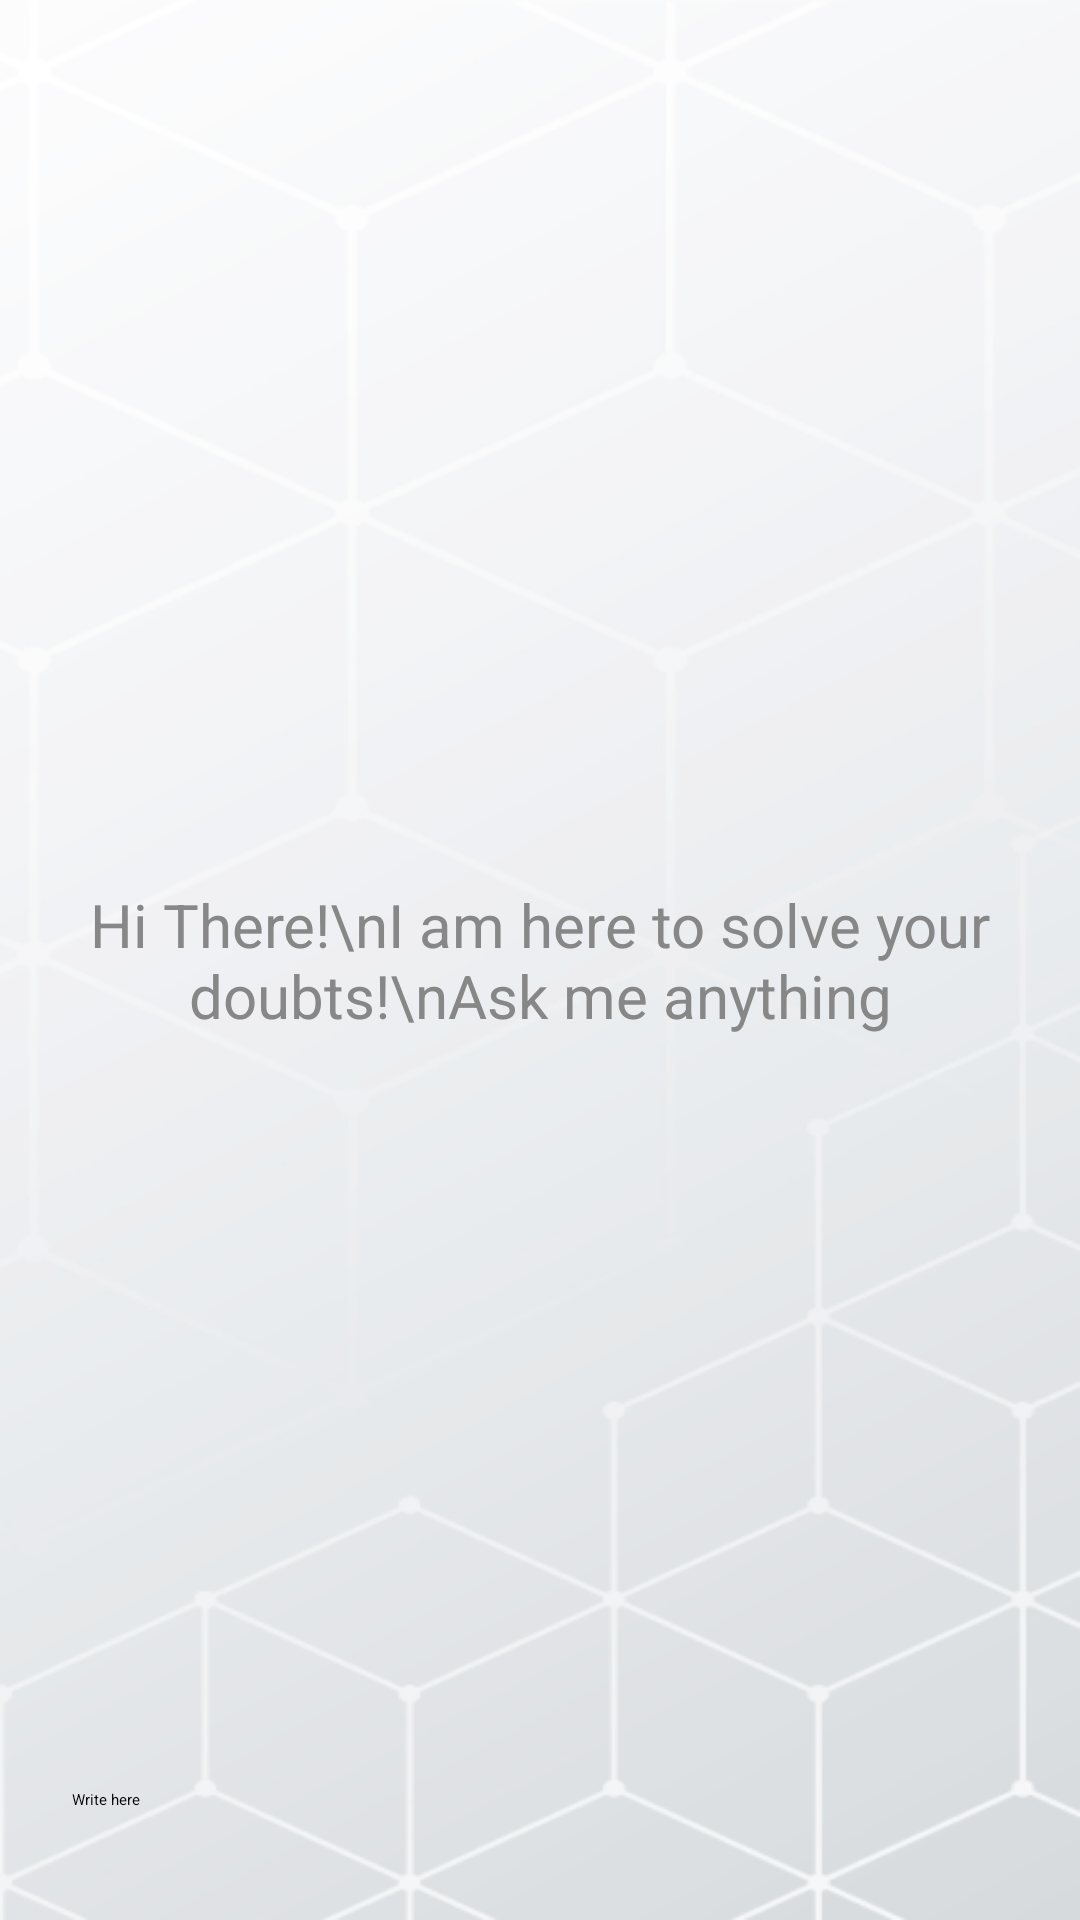

Reconstruct the res/layout file that produces this screen, plus the resources it refers to.
<!-- AndroidManifest.xml: application theme Theme.LearnTogether -->
<!-- res/layout/activity_generativeai.xml -->
<?xml version="1.0" encoding="utf-8"?>
<RelativeLayout xmlns:android="http://schemas.android.com/apk/res/android"
    xmlns:app="http://schemas.android.com/apk/res-auto"
    xmlns:tools="http://schemas.android.com/tools"
    android:layout_width="match_parent"
    android:layout_height="match_parent"
    android:background="@drawable/bgai"
    tools:context=".MainActivity">

    <androidx.recyclerview.widget.RecyclerView
        android:layout_width="match_parent"
        android:layout_height="match_parent"
        android:id="@+id/recycler_view"
        android:layout_above="@id/bottom_layout"
        />

    <TextView
        android:id="@+id/welcome_text"
        android:layout_width="match_parent"
        android:layout_height="wrap_content"
        android:layout_centerInParent="true"
        android:gravity="center"
        android:text="Hi There!\nI am here to solve your doubts!\nAsk me anything"
        android:textColor="#878787"
        android:textSize="20dp" />

    <RelativeLayout
        android:layout_width="match_parent"
        android:layout_height="80dp"
        android:layout_alignParentBottom="true"
        android:padding="8dp"
        android:id="@+id/bottom_layout">
        <EditText
            android:layout_width="match_parent"
            android:layout_height="wrap_content"
            android:id="@+id/message_edit_text"
            android:layout_centerInParent="true"
            android:hint="Write here "
            android:padding="16dp"
            android:layout_toLeftOf="@id/send_btn"
            android:background="@drawable/rounded_corner"
            />
        <ImageButton
            android:layout_width="48dp"
            android:layout_height="48dp"
            android:id="@+id/send_btn"
            android:layout_alignParentEnd="true"
            android:layout_centerInParent="true"
            android:layout_marginStart="10dp"
            android:padding="8dp"
            android:src="@drawable/ic_baseline_send_24"
            android:background="?attr/selectableItemBackgroundBorderless"

            />


    </RelativeLayout>



</RelativeLayout>
<!-- resources referenced by this layout -->
<resources>
  <!-- drawable bgai: png bitmap (drawable, 81926 bytes) -->
</resources>
